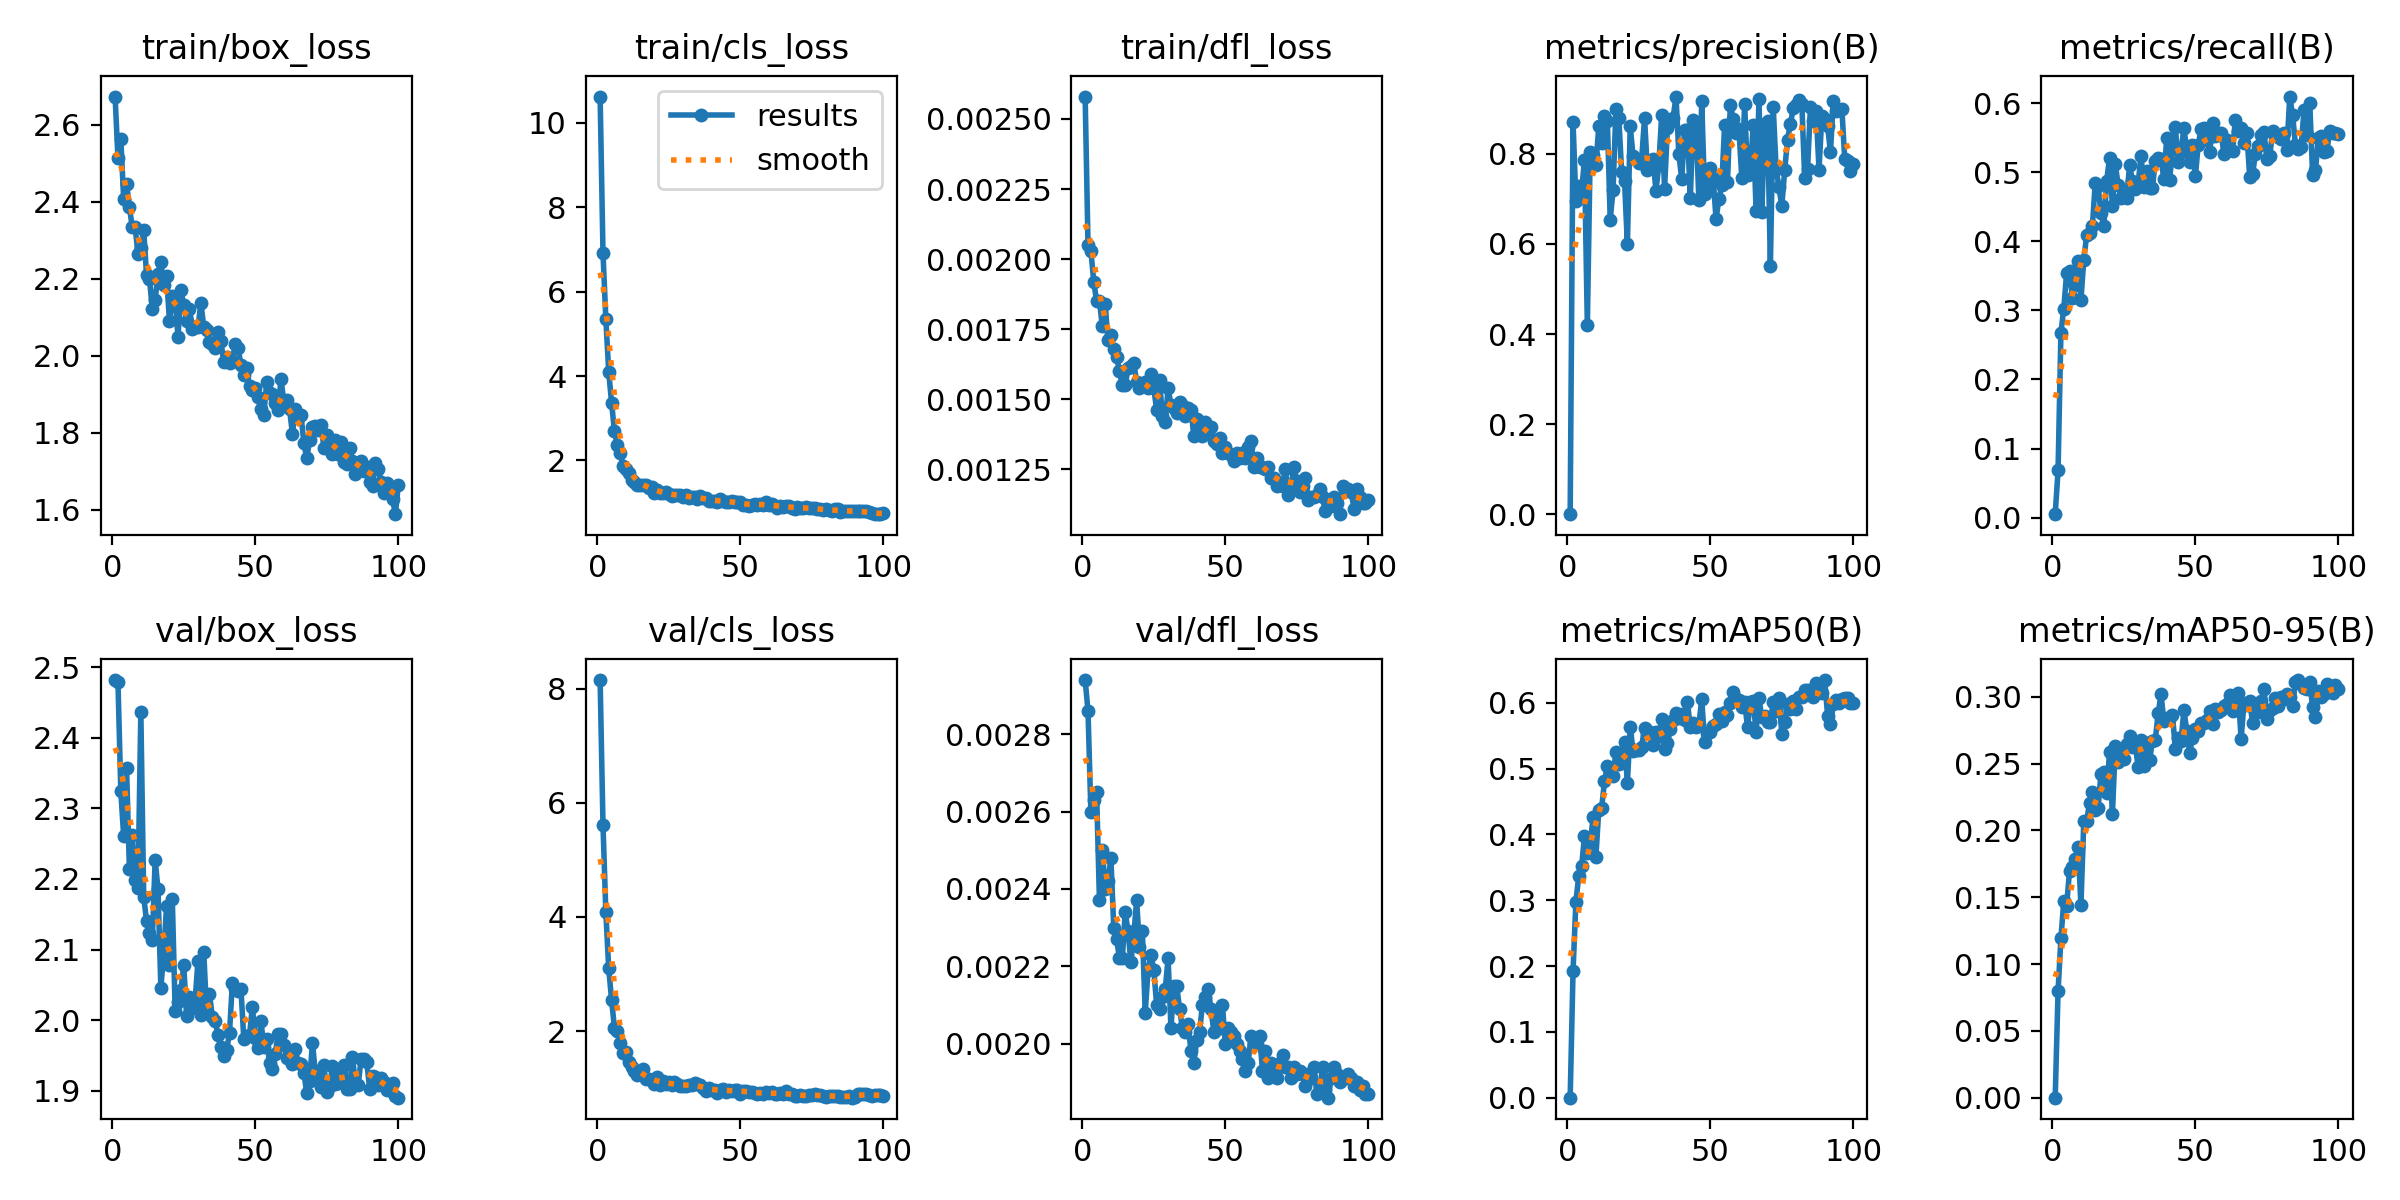

Data behind this chart, as committed beside it:
epoch, time, train/box_loss, train/cls_loss, train/dfl_loss, metrics/precision(B), metrics/recall(B), metrics/mAP50(B), metrics/mAP50-95(B), val/box_loss, val/cls_loss, val/dfl_loss, lr/pg0, lr/pg1, lr/pg2
1, 9.677, 2.673, 10.62, 0.00258, 5e-05, 0.00501, 0, 0, 2.482, 8.152, 0.00294, 0.0004688, 0.0004688, 0.0004688
2, 19.02, 2.513, 6.916, 0.00205, 0.8698, 0.06833, 0.1919, 0.07978, 2.479, 5.616, 0.00286, 0.0009357, 0.0009357, 0.0009357
3, 27.58, 2.563, 5.356, 0.00203, 0.696, 0.268, 0.2979, 0.1193, 2.324, 4.08, 0.0026, 0.001393, 0.001393, 0.001393
4, 36.05, 2.406, 4.101, 0.00192, 0.7276, 0.3026, 0.3364, 0.147, 2.26, 3.1, 0.00263, 0.001387, 0.001387, 0.001387
5, 44.62, 2.447, 3.371, 0.00185, 0.7167, 0.3545, 0.3519, 0.1438, 2.358, 2.551, 0.00265, 0.001372, 0.001372, 0.001372
6, 53.14, 2.387, 2.697, 0.00185, 0.7868, 0.3575, 0.3968, 0.1697, 2.214, 2.058, 0.00237, 0.001358, 0.001358, 0.001358
7, 61.79, 2.333, 2.373, 0.00176, 0.4194, 0.3186, 0.3719, 0.173, 2.262, 2.008, 0.0025, 0.001344, 0.001344, 0.001344
8, 70.31, 2.334, 2.185, 0.00184, 0.8039, 0.337, 0.3837, 0.1785, 2.199, 1.793, 0.0024, 0.00133, 0.00133, 0.00133
9, 78.81, 2.264, 1.874, 0.00171, 0.798, 0.3711, 0.4258, 0.1877, 2.188, 1.624, 0.00242, 0.001316, 0.001316, 0.001316
10, 87.47, 2.279, 1.798, 0.00173, 0.7748, 0.3155, 0.3663, 0.1442, 2.436, 1.633, 0.00248, 0.001302, 0.001302, 0.001302
11, 96.03, 2.326, 1.695, 0.00168, 0.8612, 0.3731, 0.4374, 0.207, 2.174, 1.458, 0.0023, 0.001288, 0.001288, 0.001288
12, 104.7, 2.209, 1.544, 0.00165, 0.8245, 0.4092, 0.4401, 0.2067, 2.141, 1.367, 0.00227, 0.001273, 0.001273, 0.001273
13, 116.8, 2.2, 1.478, 0.0016, 0.8848, 0.4121, 0.4804, 0.2208, 2.123, 1.295, 0.00222, 0.001259, 0.001259, 0.001259
14, 127.9, 2.122, 1.421, 0.00155, 0.8724, 0.4219, 0.5033, 0.2284, 2.113, 1.224, 0.00222, 0.001245, 0.001245, 0.001245
15, 136.4, 2.146, 1.429, 0.00155, 0.6537, 0.4846, 0.4943, 0.2152, 2.227, 1.272, 0.00234, 0.001231, 0.001231, 0.001231
16, 145, 2.212, 1.421, 0.00161, 0.7199, 0.4798, 0.4879, 0.2166, 2.186, 1.336, 0.00229, 0.001217, 0.001217, 0.001217
17, 154, 2.243, 1.428, 0.00162, 0.9004, 0.4412, 0.5252, 0.2424, 2.045, 1.164, 0.00221, 0.001203, 0.001203, 0.001203
18, 166.2, 2.183, 1.349, 0.00163, 0.8791, 0.4223, 0.5065, 0.2439, 2.096, 1.157, 0.00228, 0.001189, 0.001189, 0.001189
19, 177.1, 2.206, 1.364, 0.00156, 0.7593, 0.4879, 0.5139, 0.2283, 2.162, 1.144, 0.00237, 0.001174, 0.001174, 0.001174
20, 185.6, 2.09, 1.225, 0.00154, 0.7403, 0.5211, 0.5403, 0.2587, 2.078, 1.075, 0.00225, 0.00116, 0.00116, 0.00116
21, 197.9, 2.155, 1.302, 0.00155, 0.5992, 0.4512, 0.4775, 0.2121, 2.172, 1.191, 0.00229, 0.001146, 0.001146, 0.001146
22, 209.8, 2.14, 1.236, 0.00156, 0.8615, 0.5118, 0.5632, 0.2629, 2.013, 1.059, 0.00208, 0.001132, 0.001132, 0.001132
23, 222.1, 2.049, 1.218, 0.00154, 0.794, 0.4819, 0.5261, 0.2509, 2.026, 1.119, 0.00219, 0.001118, 0.001118, 0.001118
24, 234.5, 2.17, 1.26, 0.00159, 0.7877, 0.4624, 0.5279, 0.2587, 2.042, 1.07, 0.00223, 0.001104, 0.001104, 0.001104
25, 246.1, 2.131, 1.204, 0.00154, 0.7787, 0.4664, 0.5282, 0.2535, 2.078, 1.103, 0.00219, 0.001089, 0.001089, 0.001089
26, 258.6, 2.09, 1.164, 0.00146, 0.7879, 0.4629, 0.533, 0.2645, 2.006, 1.054, 0.0021, 0.001075, 0.001075, 0.001075
27, 270.6, 2.122, 1.171, 0.00157, 0.8796, 0.51, 0.562, 0.2705, 2.033, 1.107, 0.00209, 0.001061, 0.001061, 0.001061
28, 279.3, 2.07, 1.187, 0.00144, 0.763, 0.4876, 0.5537, 0.2621, 2.018, 1.065, 0.00212, 0.001047, 0.001047, 0.001047
29, 291.6, 2.074, 1.188, 0.00142, 0.7717, 0.4757, 0.5556, 0.2643, 2.031, 1.038, 0.00214, 0.001033, 0.001033, 0.001033
30, 304.1, 2.074, 1.137, 0.00154, 0.7881, 0.4839, 0.5359, 0.2472, 2.085, 1.032, 0.00222, 0.001019, 0.001019, 0.001019
31, 315, 2.137, 1.193, 0.00148, 0.7171, 0.524, 0.5554, 0.2677, 2.007, 1.039, 0.00204, 0.001005, 0.001005, 0.001005
32, 327.4, 2.074, 1.111, 0.00147, 0.7761, 0.4788, 0.5494, 0.2479, 2.096, 1.055, 0.00215, 0.0009904, 0.0009904, 0.0009904
33, 339.6, 2.065, 1.138, 0.00145, 0.8864, 0.5016, 0.5754, 0.2653, 2.01, 1.062, 0.00215, 0.0009763, 0.0009763, 0.0009763
34, 351.8, 2.035, 1.14, 0.00149, 0.7226, 0.4771, 0.5303, 0.2525, 2.037, 1.084, 0.00209, 0.0009621, 0.0009621, 0.0009621
35, 365.4, 2.03, 1.092, 0.00148, 0.8573, 0.4772, 0.538, 0.2672, 2.005, 1.081, 0.00204, 0.000948, 0.000948, 0.000948
36, 379.5, 2.02, 1.149, 0.00144, 0.8707, 0.5169, 0.5593, 0.2679, 1.998, 1.057, 0.00203, 0.0009339, 0.0009339, 0.0009339
37, 392.7, 2.062, 1.119, 0.00147, 0.8803, 0.5205, 0.5743, 0.2878, 1.979, 1.004, 0.00205, 0.0009197, 0.0009197, 0.0009197
38, 404.5, 2.037, 1.105, 0.00146, 0.9271, 0.5194, 0.5841, 0.3018, 1.962, 0.9506, 0.00198, 0.0009056, 0.0009056, 0.0009056
39, 416.8, 1.982, 1.046, 0.00137, 0.7986, 0.4899, 0.5765, 0.2818, 1.949, 1.011, 0.00195, 0.0008914, 0.0008914, 0.0008914
40, 428.9, 1.995, 1.044, 0.00143, 0.7432, 0.5502, 0.5823, 0.2831, 1.958, 0.9733, 0.00201, 0.0008773, 0.0008773, 0.0008773
41, 438.6, 1.982, 1.03, 0.00141, 0.8537, 0.4885, 0.5737, 0.2847, 1.982, 0.9637, 0.00203, 0.0008631, 0.0008631, 0.0008631
42, 447.2, 1.986, 1.019, 0.00137, 0.8528, 0.5333, 0.6003, 0.2866, 2.053, 0.9233, 0.0021, 0.000849, 0.000849, 0.000849
43, 455.7, 2.03, 1.078, 0.00142, 0.7014, 0.565, 0.5628, 0.261, 2.044, 0.9675, 0.00212, 0.0008348, 0.0008348, 0.0008348
44, 464.4, 2.021, 1.046, 0.00138, 0.8751, 0.5155, 0.5686, 0.2694, 2.042, 0.9776, 0.00214, 0.0008207, 0.0008207, 0.0008207
45, 476, 1.975, 1.024, 0.0014, 0.8647, 0.5299, 0.5626, 0.267, 2.044, 0.9384, 0.00209, 0.0008065, 0.0008065, 0.0008065
46, 484.5, 1.95, 1.013, 0.00135, 0.6968, 0.5643, 0.5666, 0.2899, 1.974, 0.9712, 0.00203, 0.0007924, 0.0007924, 0.0007924
47, 493.1, 1.967, 1.047, 0.00134, 0.9165, 0.5319, 0.605, 0.2746, 1.977, 0.9563, 0.00207, 0.0007782, 0.0007782, 0.0007782
48, 501.7, 1.92, 1.012, 0.00136, 0.7108, 0.5145, 0.541, 0.2583, 1.979, 0.9737, 0.00204, 0.0007641, 0.0007641, 0.0007641
49, 511.1, 1.911, 1.01, 0.00131, 0.7253, 0.5396, 0.5541, 0.2694, 2.019, 0.9647, 0.0021, 0.0007499, 0.0007499, 0.0007499
50, 519.8, 1.916, 1.005, 0.00133, 0.7675, 0.494, 0.556, 0.2758, 1.975, 0.9029, 0.002, 0.0007358, 0.0007358, 0.0007358
51, 528.3, 1.893, 0.9455, 0.00131, 0.7453, 0.5396, 0.5652, 0.2745, 1.96, 0.9584, 0.00204, 0.0007216, 0.0007216, 0.0007216
52, 541.5, 1.861, 0.9486, 0.0013, 0.6552, 0.562, 0.5671, 0.2801, 1.998, 0.9589, 0.00203, 0.0007075, 0.0007075, 0.0007075
53, 550.3, 1.846, 0.926, 0.00128, 0.6998, 0.5639, 0.5825, 0.2804, 1.962, 0.9416, 0.00202, 0.0006934, 0.0006934, 0.0006934
54, 562.3, 1.93, 0.9548, 0.00131, 0.7301, 0.5472, 0.5722, 0.2824, 1.973, 0.9325, 0.002, 0.0006792, 0.0006792, 0.0006792
55, 571.3, 1.902, 0.9622, 0.00129, 0.8641, 0.5291, 0.5855, 0.2891, 1.94, 0.9165, 0.00198, 0.0006651, 0.0006651, 0.0006651
56, 579.9, 1.901, 0.953, 0.00131, 0.7367, 0.5713, 0.5812, 0.2798, 1.931, 0.8934, 0.00196, 0.0006509, 0.0006509, 0.0006509
57, 588.5, 1.876, 0.9597, 0.00129, 0.9093, 0.5518, 0.5993, 0.2907, 1.953, 0.9183, 0.00193, 0.0006368, 0.0006368, 0.0006368
58, 597.9, 1.86, 0.9339, 0.00133, 0.8768, 0.5563, 0.6161, 0.289, 1.981, 0.9032, 0.00195, 0.0006226, 0.0006226, 0.0006226
59, 610.3, 1.939, 1.023, 0.00135, 0.8472, 0.5565, 0.6062, 0.29, 1.98, 0.9254, 0.00202, 0.0006085, 0.0006085, 0.0006085
60, 622.6, 1.881, 0.9363, 0.00126, 0.8544, 0.5263, 0.6041, 0.2935, 1.965, 0.9121, 0.002, 0.0005943, 0.0005943, 0.0005943
... 40 more rows
